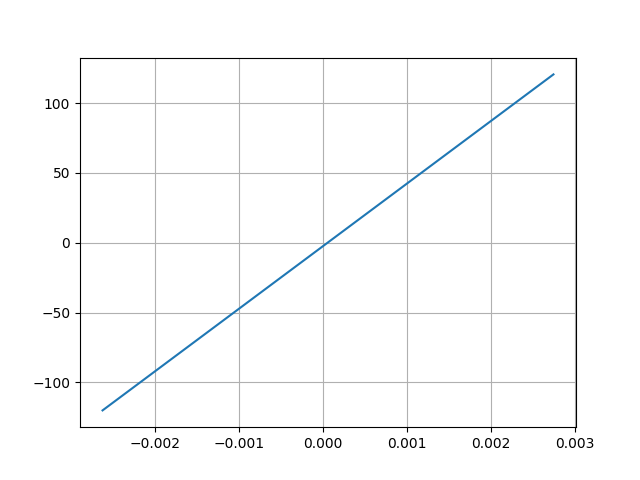

Source data for this figure (header and first rows):
Desplacment, Force
0.002747, 120.6
-0.002624, -120
